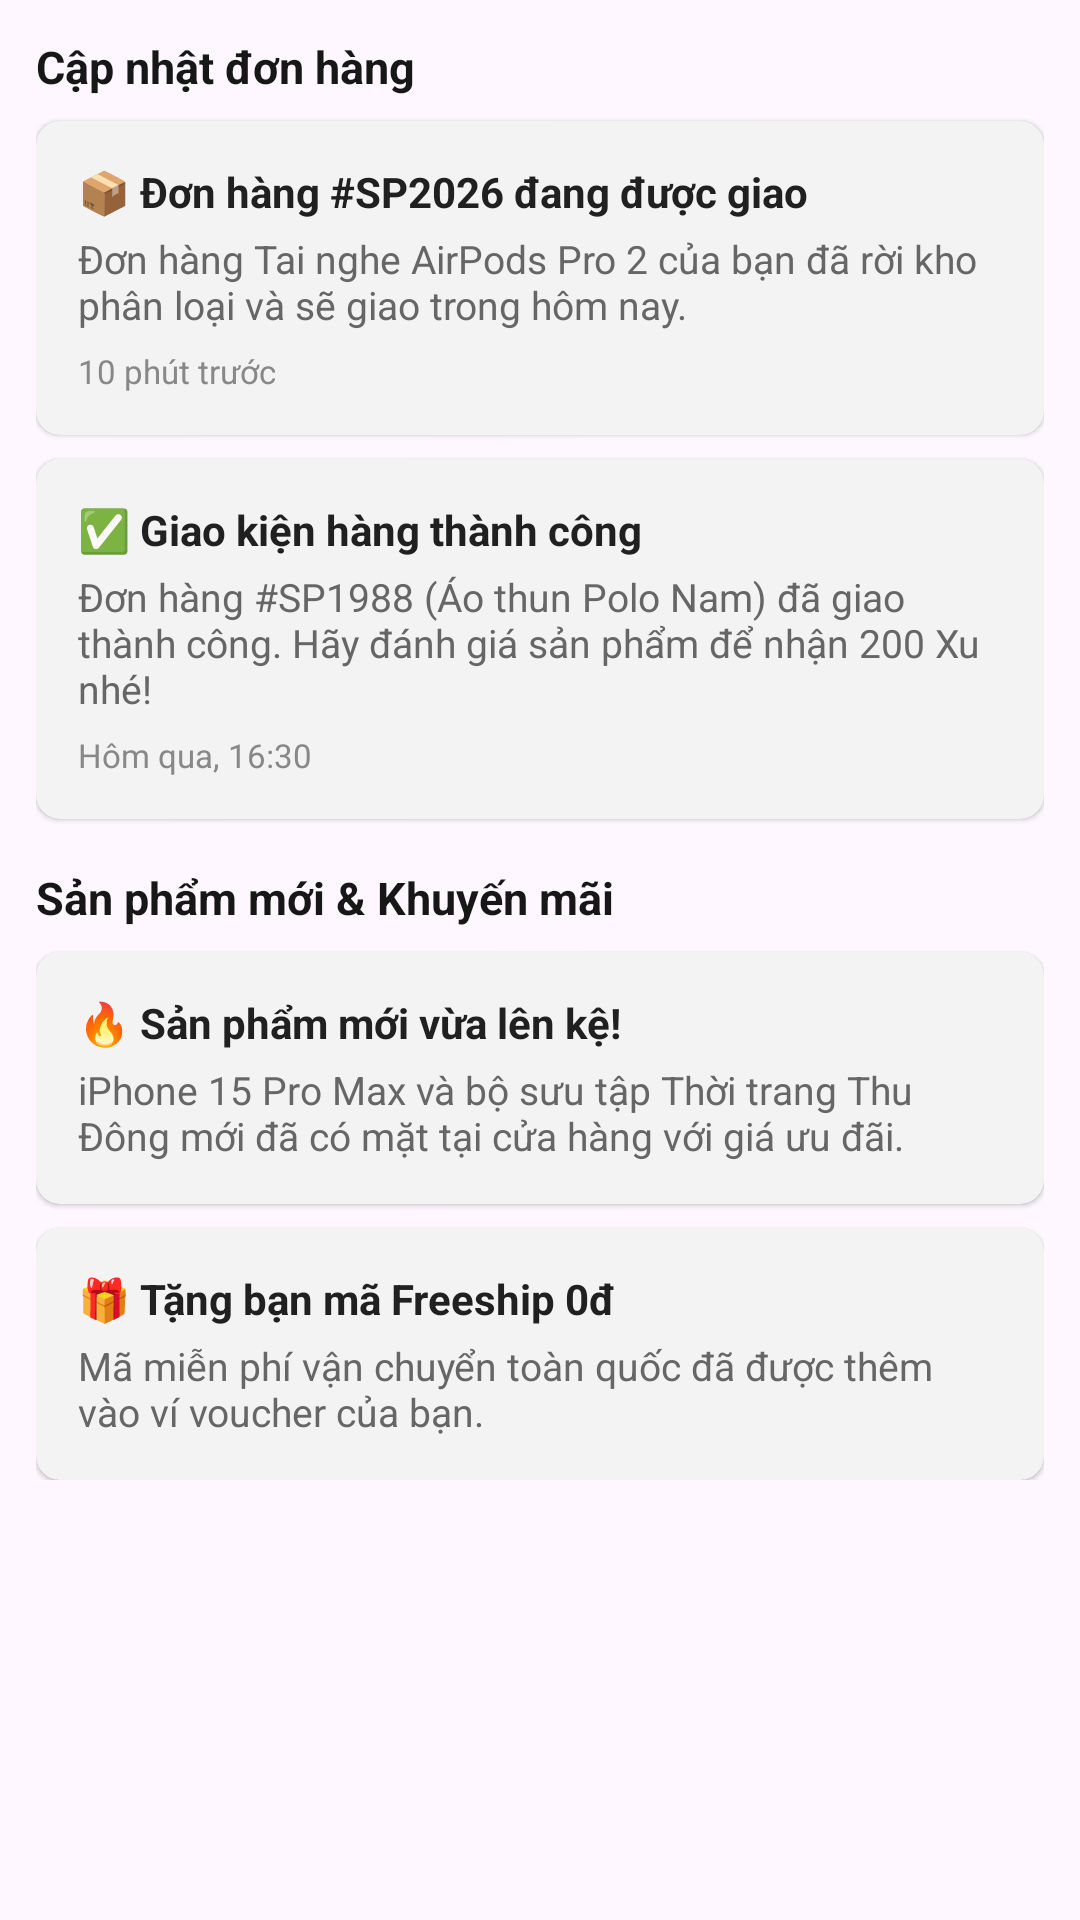

Here is an Android app screen rendered from its layout file. Give the layout XML and the strings, colors and styles it references.
<!-- AndroidManifest.xml: application theme Theme.LoginPage -->
<!-- res/layout/fragment_notification.xml -->
<?xml version="1.0" encoding="utf-8"?>
<ScrollView xmlns:android="http://schemas.android.com/apk/res/android" xmlns:app="http://schemas.android.com/apk/res-auto"
            android:layout_width="match_parent"
            android:layout_height="match_parent"
            >

            <LinearLayout
                android:layout_width="match_parent"
                android:layout_height="wrap_content"
                android:orientation="vertical"
                android:padding="12dp">

                <TextView
                    android:layout_width="wrap_content"
                    android:layout_height="wrap_content"
                    android:text="Cập nhật đơn hàng"
                    android:textSize="15sp"
                    android:textStyle="bold"
                    android:textColor="@color/shopee_orange"
                    android:layout_marginBottom="8dp" />

                
                <com.google.android.material.card.MaterialCardView style="@style/AppCard"
                    android:layout_width="match_parent"
                    android:layout_height="wrap_content"
                    android:layout_marginBottom="8dp"
                    app:cardCornerRadius="8dp"
                    app:cardElevation="1dp"
                    app:cardBackgroundColor="@color/white">

                    <LinearLayout
                        android:layout_width="match_parent"
                        android:layout_height="wrap_content"
                        android:orientation="vertical"
                        android:padding="14dp">

                        <TextView
                            android:layout_width="wrap_content"
                            android:layout_height="wrap_content"
                            android:text="📦 Đơn hàng #SP2026 đang được giao"
                            android:textSize="14sp"
                            android:textStyle="bold"
                            android:textColor="@color/text_primary" />

                        <TextView
                            android:layout_width="wrap_content"
                            android:layout_height="wrap_content"
                            android:text="Đơn hàng Tai nghe AirPods Pro 2 của bạn đã rời kho phân loại và sẽ giao trong hôm nay."
                            android:textSize="13sp"
                            android:textColor="@color/text_secondary"
                            android:layout_marginTop="4dp" />

                        <TextView
                            android:layout_width="wrap_content"
                            android:layout_height="wrap_content"
                            android:text="10 phút trước"
                            android:textSize="11sp"
                            android:textColor="@color/text_muted"
                            android:layout_marginTop="6dp" />
                    </LinearLayout>
                </com.google.android.material.card.MaterialCardView>

                
                <com.google.android.material.card.MaterialCardView style="@style/AppCard"
                    android:layout_width="match_parent"
                    android:layout_height="wrap_content"
                    android:layout_marginBottom="16dp"
                    app:cardCornerRadius="8dp"
                    app:cardElevation="1dp"
                    app:cardBackgroundColor="@color/white">

                    <LinearLayout
                        android:layout_width="match_parent"
                        android:layout_height="wrap_content"
                        android:orientation="vertical"
                        android:padding="14dp">

                        <TextView
                            android:layout_width="wrap_content"
                            android:layout_height="wrap_content"
                            android:text="✅ Giao kiện hàng thành công"
                            android:textSize="14sp"
                            android:textStyle="bold"
                            android:textColor="@color/text_primary" />

                        <TextView
                            android:layout_width="wrap_content"
                            android:layout_height="wrap_content"
                            android:text="Đơn hàng #SP1988 (Áo thun Polo Nam) đã giao thành công. Hãy đánh giá sản phẩm để nhận 200 Xu nhé!"
                            android:textSize="13sp"
                            android:textColor="@color/text_secondary"
                            android:layout_marginTop="4dp" />

                        <TextView
                            android:layout_width="wrap_content"
                            android:layout_height="wrap_content"
                            android:text="Hôm qua, 16:30"
                            android:textSize="11sp"
                            android:textColor="@color/text_muted"
                            android:layout_marginTop="6dp" />
                    </LinearLayout>
                </com.google.android.material.card.MaterialCardView>

                <TextView
                    android:layout_width="wrap_content"
                    android:layout_height="wrap_content"
                    android:text="Sản phẩm mới &amp; Khuyến mãi"
                    android:textSize="15sp"
                    android:textStyle="bold"
                    android:textColor="@color/shopee_orange"
                    android:layout_marginBottom="8dp" />

                
                <com.google.android.material.card.MaterialCardView style="@style/AppCard"
                    android:layout_width="match_parent"
                    android:layout_height="wrap_content"
                    android:layout_marginBottom="8dp"
                    app:cardCornerRadius="8dp"
                    app:cardElevation="1dp"
                    app:cardBackgroundColor="@color/white">

                    <LinearLayout
                        android:layout_width="match_parent"
                        android:layout_height="wrap_content"
                        android:orientation="vertical"
                        android:padding="14dp">

                        <TextView
                            android:layout_width="wrap_content"
                            android:layout_height="wrap_content"
                            android:text="🔥 Sản phẩm mới vừa lên kệ!"
                            android:textSize="14sp"
                            android:textStyle="bold"
                            android:textColor="@color/text_primary" />

                        <TextView
                            android:layout_width="wrap_content"
                            android:layout_height="wrap_content"
                            android:text="iPhone 15 Pro Max và bộ sưu tập Thời trang Thu Đông mới đã có mặt tại cửa hàng với giá ưu đãi."
                            android:textSize="13sp"
                            android:textColor="@color/text_secondary"
                            android:layout_marginTop="4dp" />
                    </LinearLayout>
                </com.google.android.material.card.MaterialCardView>

                
                <com.google.android.material.card.MaterialCardView style="@style/AppCard"
                    android:layout_width="match_parent"
                    android:layout_height="wrap_content"
                    app:cardCornerRadius="8dp"
                    app:cardElevation="1dp"
                    app:cardBackgroundColor="@color/white">

                    <LinearLayout
                        android:layout_width="match_parent"
                        android:layout_height="wrap_content"
                        android:orientation="vertical"
                        android:padding="14dp">

                        <TextView
                            android:layout_width="wrap_content"
                            android:layout_height="wrap_content"
                            android:text="🎁 Tặng bạn mã Freeship 0đ"
                            android:textSize="14sp"
                            android:textStyle="bold"
                            android:textColor="@color/text_primary" />

                        <TextView
                            android:layout_width="wrap_content"
                            android:layout_height="wrap_content"
                            android:text="Mã miễn phí vận chuyển toàn quốc đã được thêm vào ví voucher của bạn."
                            android:textSize="13sp"
                            android:textColor="@color/text_secondary"
                            android:layout_marginTop="4dp" />
                    </LinearLayout>
                </com.google.android.material.card.MaterialCardView>

            </LinearLayout>
        </ScrollView>
<!-- resources referenced by this layout -->
<resources>
  <color name="shopee_orange">#171717</color>
  <color name="text_muted">#888888</color>
  <color name="text_primary">#202020</color>
  <color name="text_secondary">#666666</color>
  <color name="white">#FFFFFFFF</color>
  <style name="AppCard" parent="Widget.Material3.CardView.Elevated">
          <item name="cardBackgroundColor">@color/white</item>
          <item name="cardCornerRadius">12dp</item>
          <item name="cardElevation">0dp</item>
      </style>
  <style name="Theme.LoginPage" parent="Base.Theme.LoginPage" />
  <style name="Base.Theme.LoginPage" parent="Theme.Material3.DayNight.NoActionBar">
          <item name="colorPrimary">@color/shopee_orange</item>
          <item name="colorOnPrimary">@color/white</item>
          <item name="colorSurface">@color/white</item>
          <item name="colorOnSurface">@color/text_primary</item>
      </style>
</resources>
